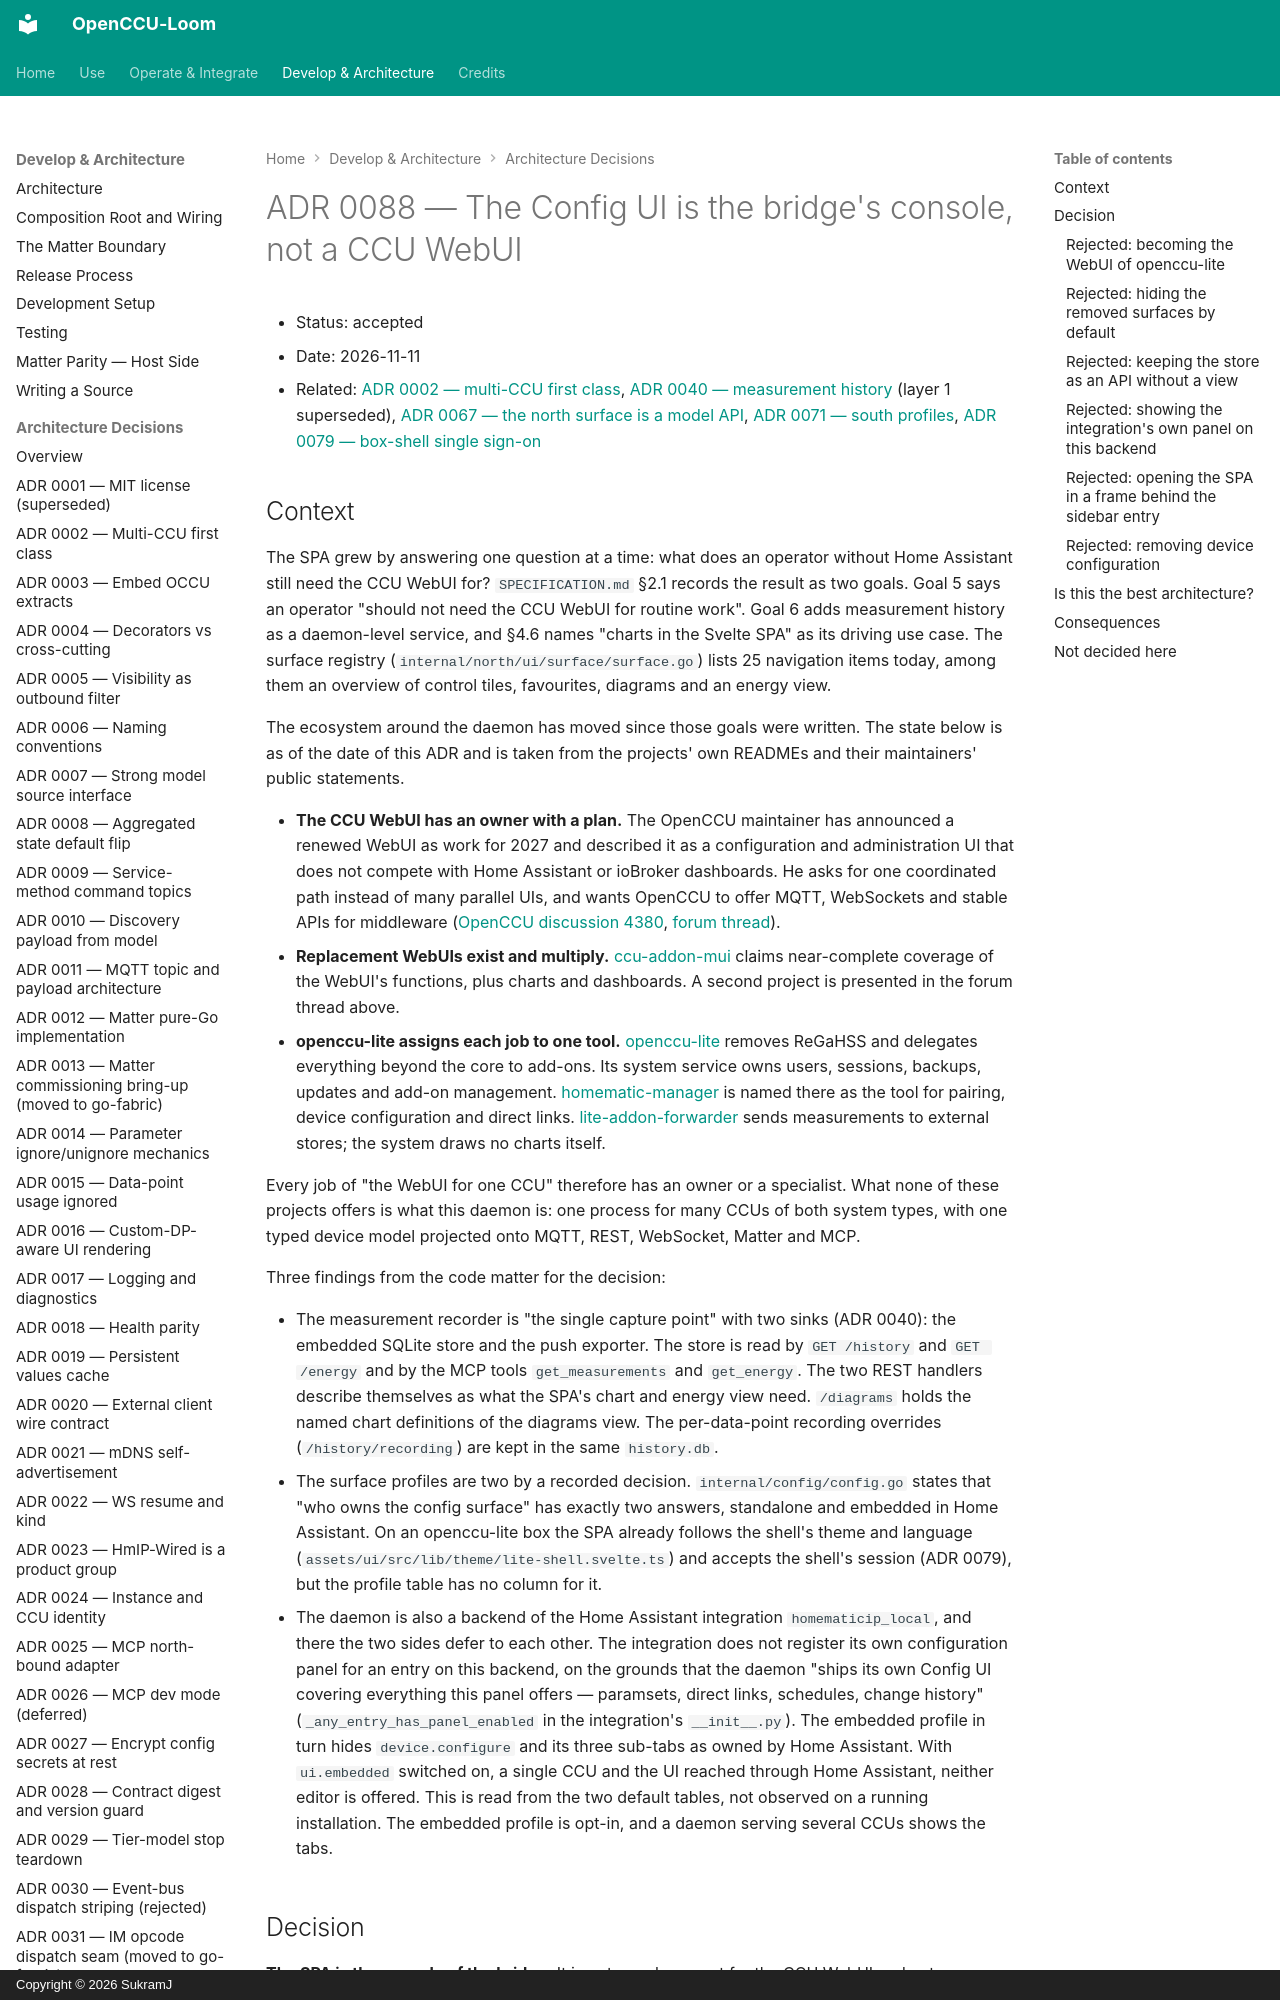

repository: SukramJ/openccu-loom · page: adr/0088-config-ui-is-the-bridges-console/index.html · generator: mkdocs · copyright: Copyright © 2026 SukramJ

# ADR 0088 — The Config UI is the bridge's console, not a CCU WebUI

- Status: accepted
- Date: 2026-11-11
- Related: [ADR 0002 — multi-CCU first class](./0002-multi-ccu-first-class.md),
  [ADR 0040 — measurement history](./0040-measurement-history.md) (layer 1 superseded),
  [ADR 0067 — the north surface is a model API](./0067-north-surface-is-a-model-api.md),
  [ADR 0071 — south profiles](./0071-south-profiles.md),
  [ADR 0079 — box-shell single sign-on](./0079-lite-shell-session-sso.md)

## Context

The SPA grew by answering one question at a time: what does an operator without Home
Assistant still need the CCU WebUI for? `SPECIFICATION.md` §2.1 records the result as
two goals. Goal 5 says an operator "should not need the CCU WebUI for routine work".
Goal 6 adds measurement history as a daemon-level service, and §4.6 names "charts in
the Svelte SPA" as its driving use case. The surface registry
(`internal/north/ui/surface/surface.go`) lists 25 navigation items today, among them
an overview of control tiles, favourites, diagrams and an energy view.

The ecosystem around the daemon has moved since those goals were written. The state
below is as of the date of this ADR and is taken from the projects' own READMEs and
their maintainers' public statements.

- **The CCU WebUI has an owner with a plan.** The OpenCCU maintainer has announced a
  renewed WebUI as work for 2027 and described it as a configuration and
  administration UI that does not compete with Home Assistant or ioBroker dashboards.
  He asks for one coordinated path instead of many parallel UIs, and wants OpenCCU to
  offer MQTT, WebSockets and stable APIs for middleware
  ([OpenCCU discussion 4380](https://github.com/orgs/OpenCCU/discussions/4380),
  [forum thread](https://homematic-forum.de/forum/viewtopic.php?f=43&t=88794)).
- **Replacement WebUIs exist and multiply.**
  [ccu-addon-mui](https://github.com/firsttris/ccu-addon-mui) claims near-complete
  coverage of the WebUI's functions, plus charts and dashboards. A second project is
  presented in the forum thread above.
- **openccu-lite assigns each job to one tool.**
  [openccu-lite](https://github.com/SukramJ/openccu-lite) removes ReGaHSS and delegates
  everything beyond the core to add-ons. Its system service owns users, sessions,
  backups, updates and add-on management.
  [homematic-manager](https://github.com/hobbyquaker/homematic-manager) is named there
  as the tool for pairing, device configuration and direct links.
  [lite-addon-forwarder](https://github.com/hobbyquaker/lite-addon-forwarder) sends
  measurements to external stores; the system draws no charts itself.

Every job of "the WebUI for one CCU" therefore has an owner or a specialist. What none
of these projects offers is what this daemon is: one process for many CCUs of both
system types, with one typed device model projected onto MQTT, REST, WebSocket, Matter
and MCP.

Three findings from the code matter for the decision:

- The measurement recorder is "the single capture point" with two sinks (ADR 0040):
  the embedded SQLite store and the push exporter. The store is read by `GET /history`
  and `GET /energy` and by the MCP tools `get_measurements` and `get_energy`. The two
  REST handlers describe themselves as what the SPA's chart and energy view need.
  `/diagrams` holds the named chart definitions of the diagrams view. The
  per-data-point recording overrides (`/history/recording`) are kept in the same
  `history.db`.
- The surface profiles are two by a recorded decision. `internal/config/config.go`
  states that "who owns the config surface" has exactly two answers, standalone and
  embedded in Home Assistant. On an openccu-lite box the SPA already follows the
  shell's theme and language (`assets/ui/src/lib/theme/lite-shell.svelte.ts`) and
  accepts the shell's session (ADR 0079), but the profile table has no column for it.

- The daemon is also a backend of the Home Assistant integration `homematicip_local`,
  and there the two sides defer to each other. The integration does not register its
  own configuration panel for an entry on this backend, on the grounds that the daemon
  "ships its own Config UI covering everything this panel offers — paramsets, direct
  links, schedules, change history" (`_any_entry_has_panel_enabled` in the
  integration's `__init__.py`). The embedded profile in turn hides `device.configure`
  and its three sub-tabs as owned by Home Assistant. With `ui.embedded` switched on, a
  single CCU and the UI reached through Home Assistant, neither editor is offered.
  This is read from the two default tables, not observed on a running installation.
  The embedded profile is opt-in, and a daemon serving several CCUs shows the tabs.
